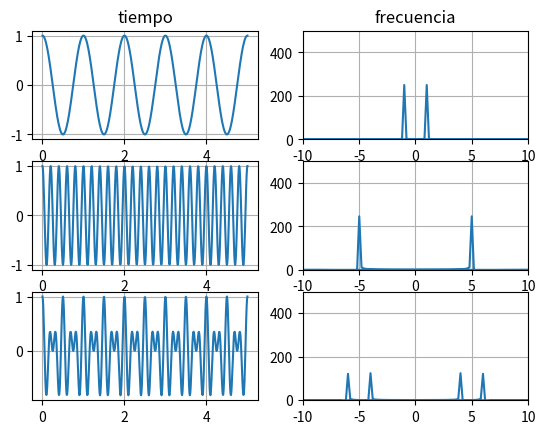

The matplotlib source for this figure:
import numpy as np
import matplotlib.pyplot as plt

# definicion de variables
t = np.linspace(0,5,500)
n = len(t)
Fs = 1 / (t[1] - t[0])

# formula para el mensaje (un tono)
msj = np.cos(2*np.pi*1*t)

# carrier
carrier = np.cos(2*np.pi*5*t)

# modulacion del mensaje
am = msj * carrier

# espectro de frecuencias del mensaje
msj_fft = np.fft.fft(msj)

# espectro de frecuencias de la carrier
carrier_fft =np.fft.fft(carrier)

# espectro de frecuencias del mensaje modulado
am_fft = np.fft.fft(am)

# defino var f para frecuencias
f = np.fft.fftfreq(n,1/Fs)

# graficos con matplot
plt.subplot(3,2,1)
plt.plot(t,msj)
plt.title("tiempo")
plt.grid(True)

plt.subplot(3,2,2)
plt.plot(f,msj_fft)
plt.axis([-10,10,0,500])
plt.title("frecuencia")
plt.grid(True)

plt.subplot(3,2,3)
plt.plot(t,carrier)
plt.grid(True)

plt.subplot(3,2,4)
plt.plot(f,carrier_fft)
plt.axis([-10,10,0,500])
plt.grid(True)

plt.subplot(3,2,5)
plt.plot(t,am)
plt.grid(True)

plt.subplot(3,2,6)
plt.plot(f,am_fft)
plt.axis([-10,10,0,500])
plt.grid(True)

plt.show()